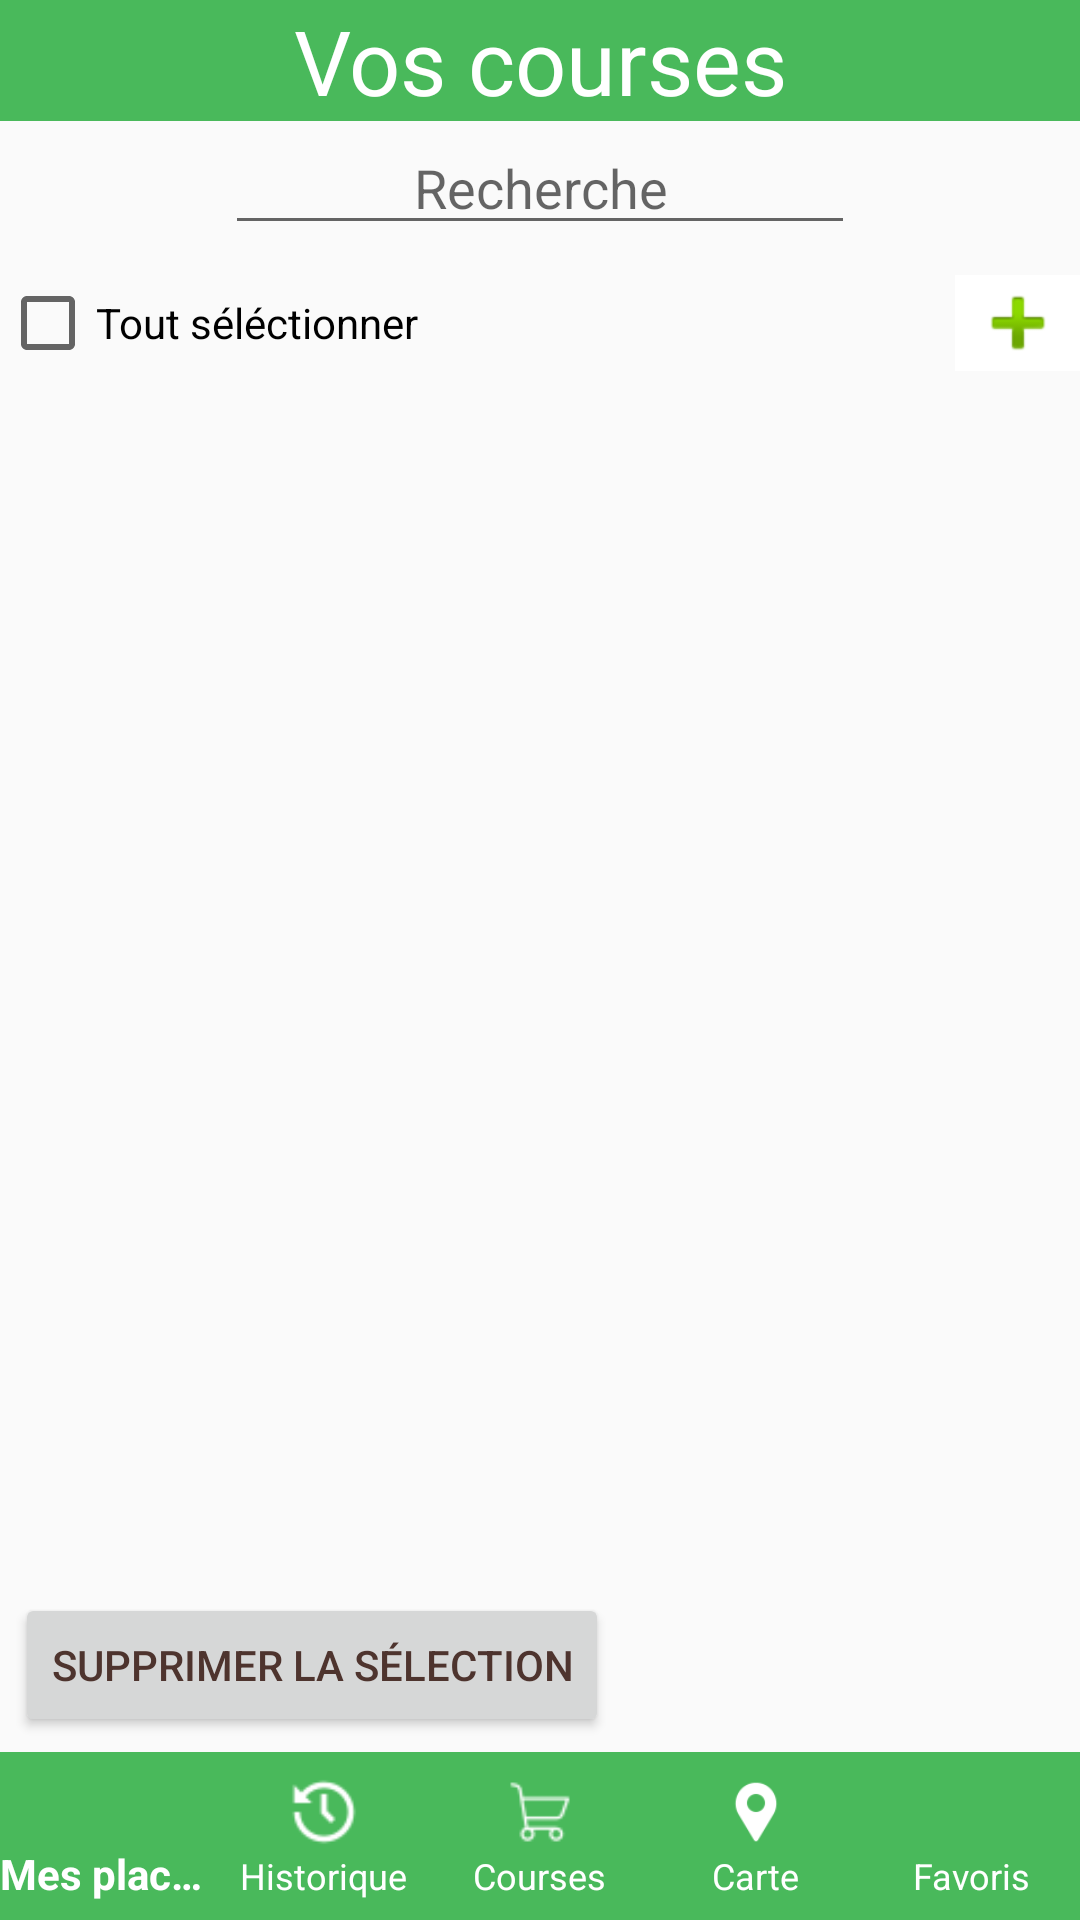

Produce the Android XML layout that renders to this screen, including the resource entries it uses.
<!-- AndroidManifest.xml: application theme Theme.Mijotons -->
<!-- res/layout/activity_courses.xml -->
<?xml version="1.0" encoding="utf-8"?>
<LinearLayout
    xmlns:android="http://schemas.android.com/apk/res/android"
    xmlns:tools="http://schemas.android.com/tools"
    android:orientation="vertical"
    android:layout_width="match_parent"
    android:layout_height="match_parent"
    xmlns:app="http://schemas.android.com/apk/res-auto"
    tools:context=".Courses">

    <TextView
        android:id="@+id/tv_nomMenuCourse"
        android:layout_width="match_parent"
        android:layout_height="wrap_content"
        android:gravity="center|center_horizontal"
        android:text="@string/menuCourses"
        android:textColor="@color/white"
        android:textSize="30sp"
        android:background="@color/vert"
        />

    


    <EditText
        android:id="@+id/et_champRecherche"
        android:layout_width="match_parent"
        android:layout_height="wrap_content"
        android:layout_marginStart="75dp"
        android:layout_marginEnd="75dp"
        android:autofillHints="15"
        android:gravity="center|center_horizontal"
        android:hint="@string/defautRecherche"
        android:inputType="text" />

    <Space
            android:layout_width="match_parent"
            android:layout_height="10dp" />

        <LinearLayout
            android:layout_width="match_parent"
            android:layout_height="wrap_content"
            android:orientation="horizontal"
            android:weightSum="100">

            <CheckBox
                android:id="@+id/cb_toutSelectionner"
                android:layout_width="wrap_content"
                android:layout_height="wrap_content"
                android:layout_weight="95"
                android:text="@string/course_Bouton_Tout_Select" />

            <ImageButton
                android:id="@+id/ib_ajouterProduit"
                android:layout_width="wrap_content"
                android:layout_height="wrap_content"
                android:layout_weight="5"
                android:background="@color/white"
                app:layout_constraintEnd_toEndOf="parent"
                android:layout_gravity="end"
                app:srcCompat="@android:drawable/ic_input_add"
                tools:ignore="MissingConstraints" />

        </LinearLayout>

        


        
        <ScrollView
            android:id="@+id/sv_course"
            android:layout_width="match_parent"
            android:layout_height="wrap_content"
            android:fillViewport="true"
            android:layout_weight="1"
            android:orientation="vertical">

            <LinearLayout
                android:id="@+id/ll_course"
                android:layout_width="match_parent"
                android:layout_height="wrap_content"
                android:orientation="vertical">



            </LinearLayout>
        </ScrollView>

    <LinearLayout
        android:layout_width="match_parent"
        android:layout_height="wrap_content"
        android:orientation="vertical">

        <Button
            android:id="@+id/b_supp"
            android:layout_width="wrap_content"
            android:layout_height="wrap_content"
            android:layout_margin="5dp"
            android:text="Supprimer la sélection"
            android:textColor="#4E342E" />
    </LinearLayout>

    <LinearLayout
        android:id="@+id/footer"
        android:layout_width="match_parent"
        android:layout_height="wrap_content"
        android:orientation="vertical">

        <com.google.android.material.bottomnavigation.BottomNavigationView
            android:id="@+id/navigationBar"
            android:layout_width="match_parent"
            android:layout_height="match_parent"
            android:background="@color/vert"
            android:foregroundTint="#FFFFFF"
            app:itemIconTint="@color/white"
            app:itemTextColor="#FFFFFF"
            app:labelVisibilityMode="labeled"
            app:menu="@menu/navigation_item" />

        

    </LinearLayout>

    

    

</LinearLayout>
<!-- resources referenced by this layout -->
<resources>
  <color name="vert">#49B95B</color>
  <color name="white">#FFFFFFFF</color>
  <string name="course_Bouton_Tout_Select">Tout séléctionner</string>
  <string name="defautRecherche">Recherche</string>
  <string name="menuCourses">Vos courses</string>
  <style name="Theme.Mijotons" parent="Theme.AppCompat.Light.NoActionBar">
          
          <item name="colorPrimary">@color/vert</item>
          <item name="colorPrimaryVariant">@color/white</item>
          <item name="colorOnPrimary">@color/white</item>
          
          <item name="colorSecondary">@color/teal_200</item>
          <item name="colorSecondaryVariant">@color/teal_700</item>
          <item name="colorOnSecondary">@color/black</item>
  
          
          
  
      </style>
  <color name="teal_200">#FF03DAC5</color>
  <color name="teal_700">#FF018786</color>
  <color name="black">#FF000000</color>
</resources>
